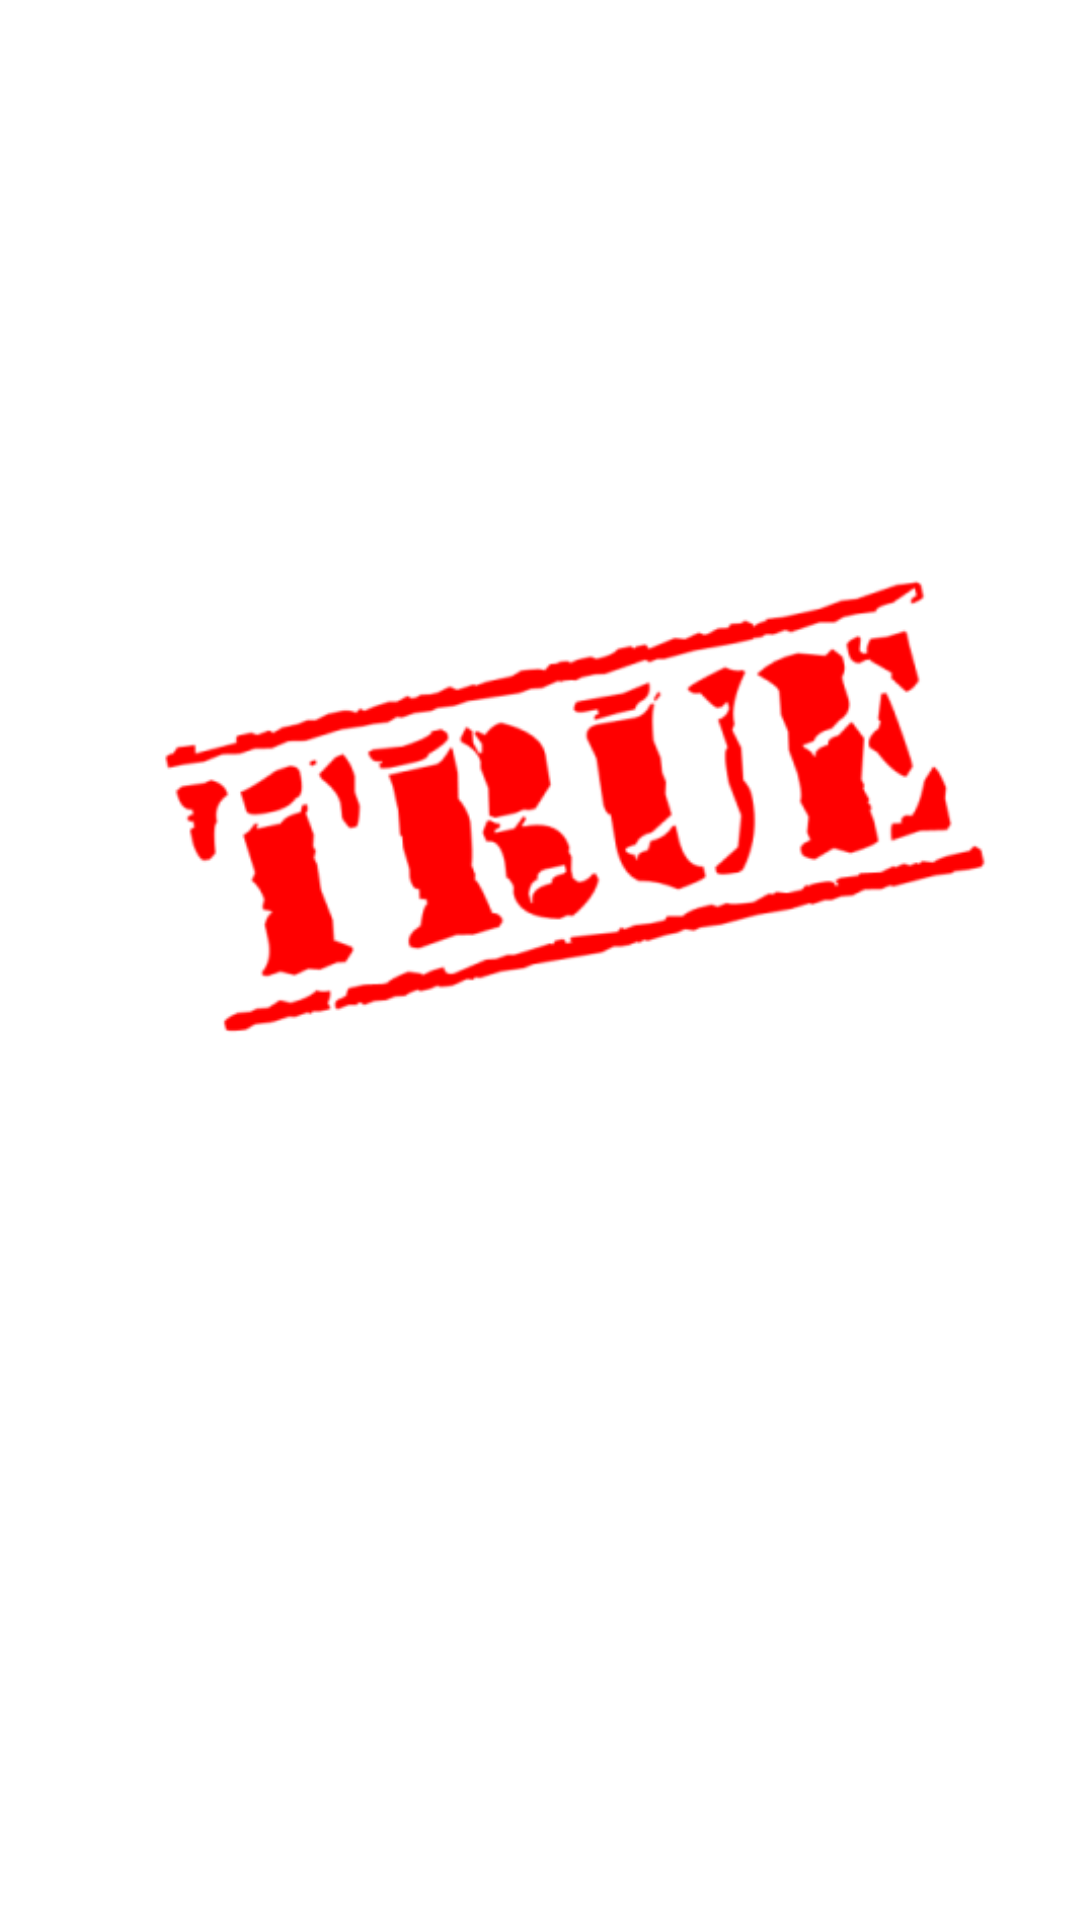

Android layout source for this screen:
<!-- AndroidManifest.xml: application theme Theme.News_detection -->
<!-- res/layout/activity_real_news.xml -->
<?xml version="1.0" encoding="utf-8"?>
<androidx.constraintlayout.widget.ConstraintLayout xmlns:android="http://schemas.android.com/apk/res/android"
    xmlns:app="http://schemas.android.com/apk/res-auto"
    xmlns:tools="http://schemas.android.com/tools"
    android:layout_width="match_parent"
    android:layout_height="match_parent"
    tools:context=".real_news_activity">

    <ImageView
        android:id="@+id/imageView2"
        android:layout_width="wrap_content"
        android:layout_height="wrap_content"
        android:layout_marginStart="16dp"
        android:layout_marginBottom="183dp"
        app:layout_constraintBottom_toBottomOf="parent"
        app:layout_constraintStart_toStartOf="parent"
        app:srcCompat="@drawable/img_2" />
</androidx.constraintlayout.widget.ConstraintLayout>
<!-- resources referenced by this layout -->
<resources>
  <!-- drawable img_2: png bitmap (drawable, 27417 bytes) -->
  <style name="Theme.News_detection" parent="Theme.MaterialComponents.DayNight.NoActionBar">
          
          <item name="colorPrimary">#039BE5</item>
  
          <item name="colorPrimaryVariant">#5E5C65</item>
          <item name="colorOnPrimary">#645E5E</item>
          
          <item name="colorSecondary">@color/teal_200</item>
          <item name="colorSecondaryVariant">@color/teal_700</item>
          <item name="colorOnSecondary">@color/black</item>
          
          <item name="android:statusBarColor" tools:targetApi="l">?attr/colorPrimaryVariant</item>
          
      </style>
  <!-- not gathered from this repository: default colours our renderer supplied (Android Studio template values) -->
  <color name="teal_200">#FF03DAC5</color>
  <color name="teal_700">#FF018786</color>
  <color name="black">#FF000000</color>
</resources>
